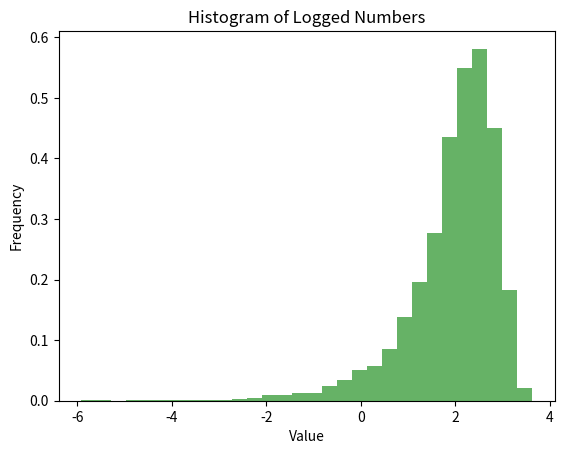
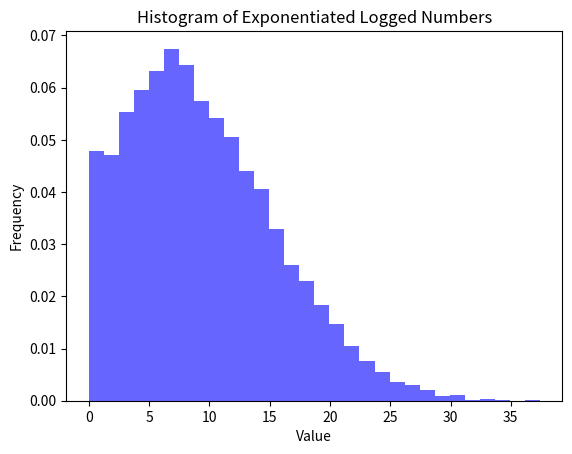

Source code (Python) for these figures, in order:
# import scipy.stats as st


# mean = 527
# std_dev = 112


# score_a = 500
# z_score_a = (score_a - mean) / std_dev
# probability_a = 1 - st.norm.cdf(z_score_a)
# print(f"a) Probability of scoring above 500: {probability_a:.4f}")


# percentile_95 = st.norm.ppf(0.95)
# score_b = percentile_95 * std_dev + mean
# print(f"b) GMAT score to be in the highest 5%: {score_b:.2f}")






# import math

# # Given parameter lambda
# lambda_param = 2

# # a) Probability that a shower will last more than three minutes
# probability_a = math.exp(-lambda_param * 3)
# print(f"a) Probability that a shower will last more than three minutes: {probability_a:.4f}")

# # b) Probability that a shower lasting 2 minutes will last for at least one more minute
# probability_b = math.exp(-lambda_param * 1)
# print(f"b) Probability that a shower lasting 2 minutes will last for at least one more minute: {probability_b:.4f}")


# score_c1 = 527
# z_score_c1 = (score_c1 - mean) / std_dev
# score_c2 = 554
# z_score_c2 = (score_c2 - mean) / std_dev
# probability_c = st.norm.cdf(z_score_c2) - st.norm.cdf(z_score_c1)
# print(f"c) Probability of scoring between 527 and 554: {probability_c:.4f}")

# import math


# lambda_original = 0.0003
# lambda_redesigned = 0.00035


# probability_original = math.exp(-lambda_original * 10000)
# print(f"a) Proportion of fans (original) lasting at least 10000 hours: {probability_original:.4f}")


# probability_redesigned = math.exp(-lambda_redesigned * 10000)
# print(f"b) Proportion of fans (redesigned) lasting at least 10000 hours: {probability_redesigned:.4f}")



import numpy as np
import matplotlib.pyplot as plt


np.random.seed(0)

random_numbers = np.random.normal(loc=7, scale=8, size=9000)


logged_numbers = np.log(random_numbers)

logged_numbers = logged_numbers[~np.isnan(logged_numbers)]

# Calculate mean and standard deviation of the remaining numbers
mean_logged = np.mean(logged_numbers)
std_dev_logged = np.std(logged_numbers)

print(f"Mean of logged numbers: {mean_logged:.4f}")
print(f"Standard Deviation of logged numbers: {std_dev_logged:.4f}")

# Plot histogram of the logged array
plt.hist(logged_numbers, bins=30, density=True, alpha=0.6, color='g')
plt.title('Histogram of Logged Numbers')
plt.xlabel('Value')
plt.ylabel('Frequency')

# Check if the transformed array follows lognormal distribution or not
plt.figure()
plt.hist(np.exp(logged_numbers), bins=30, density=True, alpha=0.6, color='b')
plt.title('Histogram of Exponentiated Logged Numbers')
plt.xlabel('Value')
plt.ylabel('Frequency')
plt.show()